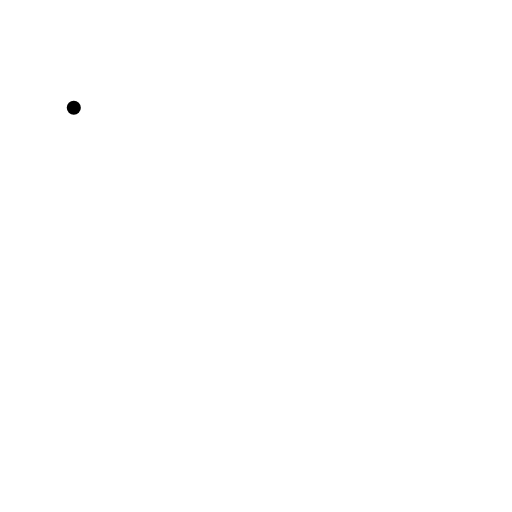
t = 0.00 s
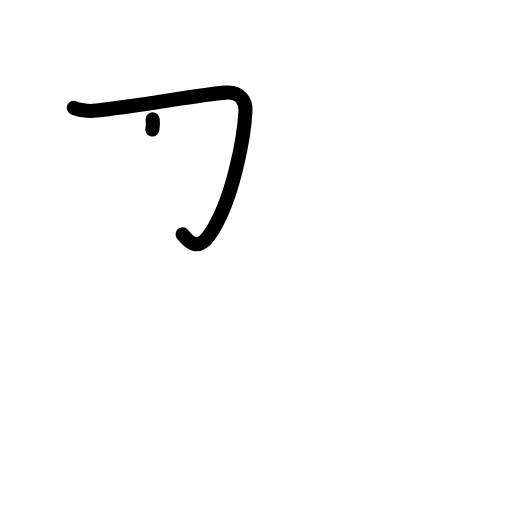
t = 1.38 s
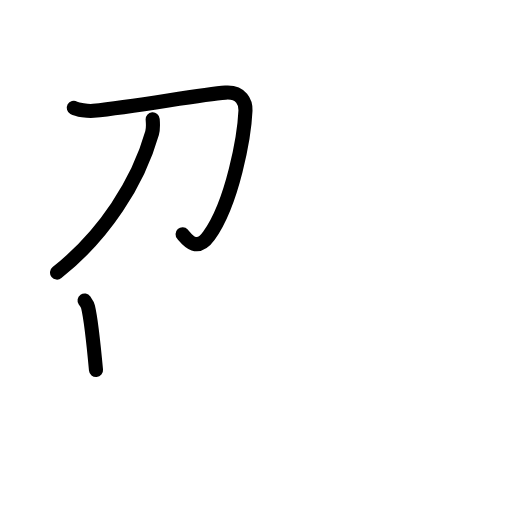
t = 2.75 s
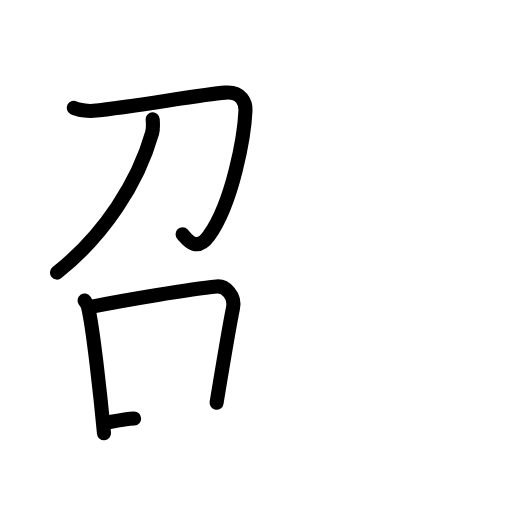
t = 4.25 s
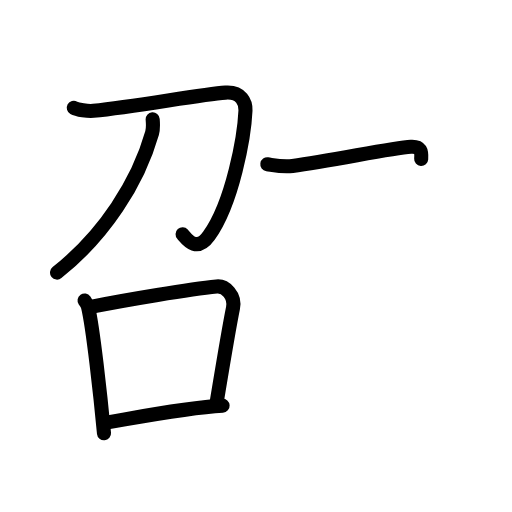
t = 5.50 s
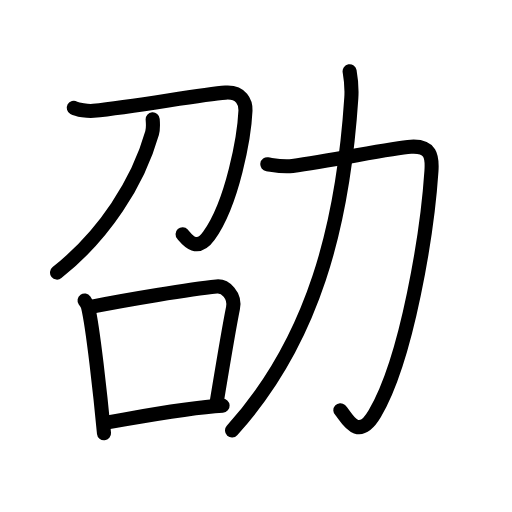
t = 7.00 s

The animated SVG that drew these frames (rendered in a browser with its animation timeline set to each time). Animation: 26 SMIL elements (animate=26); one cycle of 7.00 s.

<?xml version="1.0" encoding="UTF-8"?>
<!--
AniKanjiVG is licensed by CC-BY-SA Paul C. Sommerhoff (https://bitbucket.org/sommerhoff/anikanjivg).
AniKanjiVG uses KanjiVG which is licensed by CC-BY-SA Ulrich Apel (http://kanjivg.tagaini.net).
See also http://creativecommons.org/licenses/by-sa/3.0/
-->
<svg xmlns:kvg='http://kanjivg.tagaini.net' xmlns='http://www.w3.org/2000/svg' width='109' height='109' viewBox='0 0 109 109' style='fill:none;stroke:#000000;stroke-width:3;stroke-linecap:round;stroke-linejoin:round;' id="kvg:kanji_052ad"><g id="kvg:052ad" kvg:element="劭"><g id="kvg:052ad-g1" kvg:element="召" kvg:position="left"><g id="kvg:052ad-g2" kvg:element="刀" kvg:position="top"><path id="kvg:052ad-s1" kvg:type="㇆" d="M15.71,22.95c0.75,0.42,3.01,0.77,4.17,0.65c9.48-0.98,22.87-3.52,28.13-3.88c3.42-0.24,4.32,2.15,4.25,3.81c-0.24,5.46-2.71,19.58-7.77,26.65c-2.73,3.82-4.86,0.51-5.62-0.31"><animate attributeName="d" begin="0.0s" dur="0.2s" from="M15.71,22.95C15.71,22.95,15.71,22.95,15.71,22.95" to="M15.71,22.95c0.75,0.42,3.01,0.77,4.17,0.65" />
<animate attributeName="d" begin="0.2s" dur="0.2s" from="M15.71,22.95c0.75,0.42,3.01,0.77,4.17,0.65c0,0,0,0,0,0,0" to="M15.71,22.95c0.75,0.42,3.01,0.77,4.17,0.65c9.48-0.98,22.87-3.52,28.13-3.88" />
<animate attributeName="d" begin="0.4s" dur="0.2s" from="M15.71,22.95c0.75,0.42,3.01,0.77,4.17,0.65c9.48-0.98,22.87-3.52,28.13-3.88c0,0,0,0,0,0,0" to="M15.71,22.95c0.75,0.42,3.01,0.77,4.17,0.65c9.48-0.98,22.87-3.52,28.13-3.88c3.42-0.24,4.32,2.15,4.25,3.81" />
<animate attributeName="d" begin="0.6000000000000001s" dur="0.2s" from="M15.71,22.95c0.75,0.42,3.01,0.77,4.17,0.65c9.48-0.98,22.87-3.52,28.13-3.88c3.42-0.24,4.32,2.15,4.25,3.81c0,0,0,0,0,0,0" to="M15.71,22.95c0.75,0.42,3.01,0.77,4.17,0.65c9.48-0.98,22.87-3.52,28.13-3.88c3.42-0.24,4.32,2.15,4.25,3.81c-0.24,5.46-2.71,19.58-7.77,26.65" />
<animate attributeName="d" begin="0.8s" dur="0.2s" from="M15.71,22.95c0.75,0.42,3.01,0.77,4.17,0.65c9.48-0.98,22.87-3.52,28.13-3.88c3.42-0.24,4.32,2.15,4.25,3.81c-0.24,5.46-2.71,19.58-7.77,26.65c0,0,0,0,0,0,0" to="M15.71,22.95c0.75,0.42,3.01,0.77,4.17,0.65c9.48-0.98,22.87-3.52,28.13-3.88c3.42-0.24,4.32,2.15,4.25,3.81c-0.24,5.46-2.71,19.58-7.77,26.65c-2.73,3.82-4.86,0.51-5.62-0.31" />
</path>
<path id="kvg:052ad-s2" kvg:type="㇒" d="M32.5,25.39c0.06,0.73,0.17,1.89-0.12,2.92C29.4,38.81,22.25,50,12.14,58.03"><animate attributeName="d" begin="1.0s" dur="0.5s" from="M32.5,25.39C32.5,25.39,32.5,25.39,32.5,25.39" to="M32.5,25.39c0.06,0.73,0.17,1.89-0.12,2.92" />
<animate attributeName="d" begin="1.5s" dur="0.5s" from="M32.5,25.39c0.06,0.73,0.17,1.89-0.12,2.92c0,0,0,0,0,0,0" to="M32.5,25.39c0.06,0.73,0.17,1.89-0.12,2.92C29.4,38.81,22.25,50,12.14,58.03" />
<animate attributeName="d" begin="0s" dur="1.0s" from="M-100,-100" to="M-100,-100" />
</path>
</g>
<g id="kvg:052ad-g3" kvg:element="口" kvg:position="bottom"><path id="kvg:052ad-s3" kvg:type="㇑" d="M18,63.98c0.3,0.43,0.61,0.79,0.74,1.33c1.04,4.26,2.69,19.29,3.4,26.94"><animate attributeName="d" begin="2.0s" dur="0.5s" from="M18,63.98C18,63.98,18,63.98,18,63.98" to="M18,63.98c0.3,0.43,0.61,0.79,0.74,1.33" />
<animate attributeName="d" begin="2.5s" dur="0.5s" from="M18,63.98c0.3,0.43,0.61,0.79,0.74,1.33c0,0,0,0,0,0,0" to="M18,63.98c0.3,0.43,0.61,0.79,0.74,1.33c1.04,4.26,2.69,19.29,3.4,26.94" />
<animate attributeName="d" begin="0s" dur="2.0s" from="M-100,-100" to="M-100,-100" />
</path>
<path id="kvg:052ad-s4" kvg:type="㇕b" d="M19.87,65.23c6.94-1.4,20.65-3.68,26.25-4.24c1.85-0.19,4.02,1.93,3.48,4.6c-0.99,4.9-2.35,13.27-3.49,20.15"><animate attributeName="d" begin="3.0s" dur="0.3333333333333333s" from="M19.87,65.23C19.87,65.23,19.87,65.23,19.87,65.23" to="M19.87,65.23c6.94-1.4,20.65-3.68,26.25-4.24" />
<animate attributeName="d" begin="3.3333333333333335s" dur="0.3333333333333333s" from="M19.87,65.23c6.94-1.4,20.65-3.68,26.25-4.24c0,0,0,0,0,0,0" to="M19.87,65.23c6.94-1.4,20.65-3.68,26.25-4.24c1.85-0.19,4.02,1.93,3.48,4.6" />
<animate attributeName="d" begin="3.6666666666666665s" dur="0.3333333333333333s" from="M19.87,65.23c6.94-1.4,20.65-3.68,26.25-4.24c1.85-0.19,4.02,1.93,3.48,4.6c0,0,0,0,0,0,0" to="M19.87,65.23c6.94-1.4,20.65-3.68,26.25-4.24c1.85-0.19,4.02,1.93,3.48,4.6c-0.99,4.9-2.35,13.27-3.49,20.15" />
<animate attributeName="d" begin="0s" dur="3.0s" from="M-100,-100" to="M-100,-100" />
</path>
<path id="kvg:052ad-s5" kvg:type="㇐b" d="M22.28,90.01c4.13-0.63,17.14-3.23,25.11-3.65"><animate attributeName="d" begin="4.0s" dur="1.0s" from="M22.28,90.01C22.28,90.01,22.28,90.01,22.28,90.01" to="M22.28,90.01c4.13-0.63,17.14-3.23,25.11-3.65" />
<animate attributeName="d" begin="0s" dur="4.0s" from="M-100,-100" to="M-100,-100" />
</path>
</g>
</g>
<g id="kvg:052ad-g4" kvg:element="力" kvg:position="right" kvg:radical="general"><path id="kvg:052ad-s6" kvg:type="㇆" d="M56.91,34.97c1.84,0.28,3.35,0.62,5.36,0.36c8.48-1.08,20.93-3.84,25.21-4.09c4.27-0.24,4.58,2.04,4.37,5.19C91,49.25,86.75,76.25,79.8,88.03c-3.8,6.45-6.23,0.31-7.34-0.68"><animate attributeName="d" begin="5.0s" dur="0.2s" from="M56.91,34.97C56.91,34.97,56.91,34.97,56.91,34.97" to="M56.91,34.97c1.84,0.28,3.35,0.62,5.36,0.36" />
<animate attributeName="d" begin="5.2s" dur="0.2s" from="M56.91,34.97c1.84,0.28,3.35,0.62,5.36,0.36c0,0,0,0,0,0,0" to="M56.91,34.97c1.84,0.28,3.35,0.62,5.36,0.36c8.48-1.08,20.93-3.84,25.21-4.09" />
<animate attributeName="d" begin="5.4s" dur="0.2s" from="M56.91,34.97c1.84,0.28,3.35,0.62,5.36,0.36c8.48-1.08,20.93-3.84,25.21-4.09c0,0,0,0,0,0,0" to="M56.91,34.97c1.84,0.28,3.35,0.62,5.36,0.36c8.48-1.08,20.93-3.84,25.21-4.09c4.27-0.24,4.58,2.04,4.37,5.19" />
<animate attributeName="d" begin="5.6s" dur="0.2s" from="M56.91,34.97c1.84,0.28,3.35,0.62,5.36,0.36c8.48-1.08,20.93-3.84,25.21-4.09c4.27-0.24,4.58,2.04,4.37,5.19c0,0,0,0,0,0,0" to="M56.91,34.97c1.84,0.28,3.35,0.62,5.36,0.36c8.48-1.08,20.93-3.84,25.21-4.09c4.27-0.24,4.58,2.04,4.37,5.19C91,49.25,86.75,76.25,79.8,88.03" />
<animate attributeName="d" begin="5.8s" dur="0.2s" from="M56.91,34.97c1.84,0.28,3.35,0.62,5.36,0.36c8.48-1.08,20.93-3.84,25.21-4.09c4.27-0.24,4.58,2.04,4.37,5.19C91,49.25,86.75,76.25,79.8,88.03c0,0,0,0,0,0,0" to="M56.91,34.97c1.84,0.28,3.35,0.62,5.36,0.36c8.48-1.08,20.93-3.84,25.21-4.09c4.27-0.24,4.58,2.04,4.37,5.19C91,49.25,86.75,76.25,79.8,88.03c-3.8,6.45-6.23,0.31-7.34-0.68" />
<animate attributeName="d" begin="0s" dur="5.0s" from="M-100,-100" to="M-100,-100" />
</path>
<path id="kvg:052ad-s7" kvg:type="㇒" d="M74.43,15.18c0.32,1.82,0.53,3.11,0.36,5.69C73,48,66.75,72.5,49.39,91.65"><animate attributeName="d" begin="6.0s" dur="0.5s" from="M74.43,15.18C74.43,15.18,74.43,15.18,74.43,15.18" to="M74.43,15.18c0.32,1.82,0.53,3.11,0.36,5.69" />
<animate attributeName="d" begin="6.5s" dur="0.5s" from="M74.43,15.18c0.32,1.82,0.53,3.11,0.36,5.69c0,0,0,0,0,0,0" to="M74.43,15.18c0.32,1.82,0.53,3.11,0.36,5.69C73,48,66.75,72.5,49.39,91.65" />
<animate attributeName="d" begin="0s" dur="6.0s" from="M-100,-100" to="M-100,-100" />
</path>
</g>
</g>
</svg>
